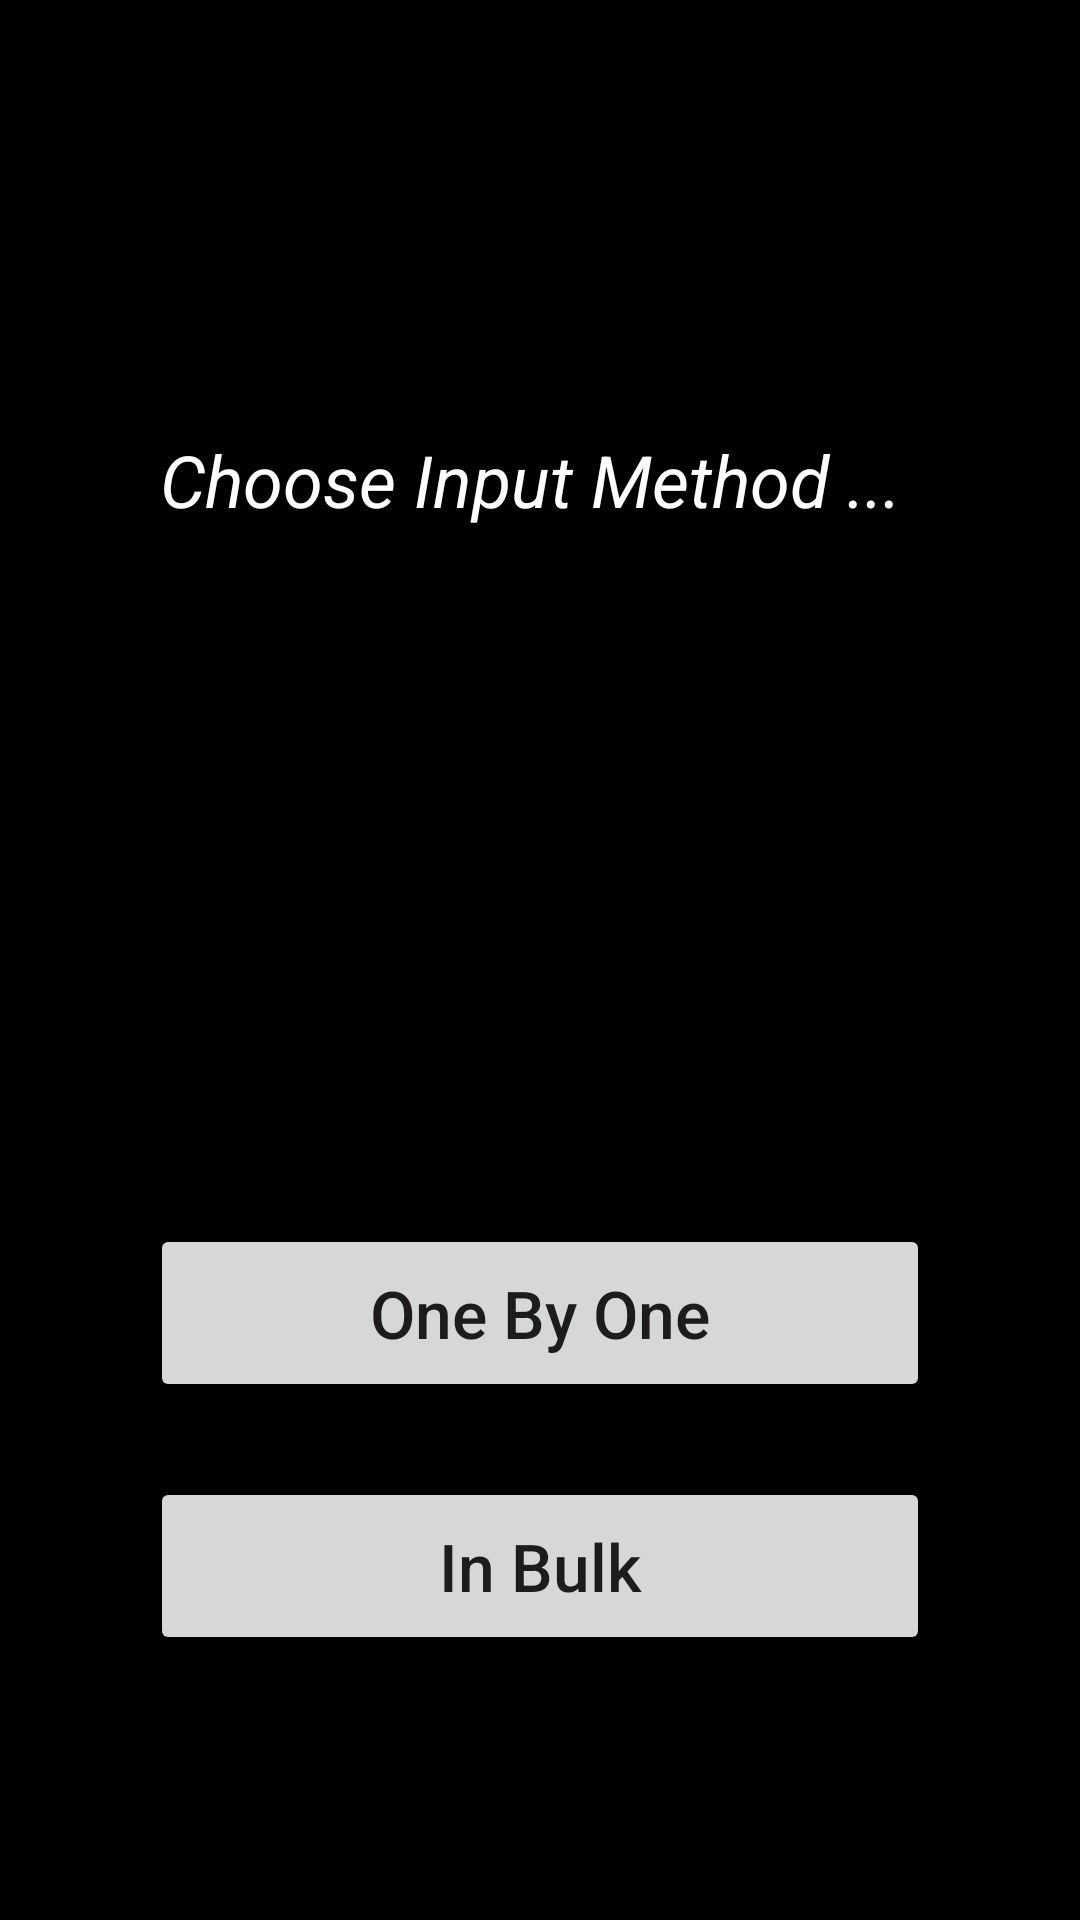

The Android layout XML behind this screen, and the referenced resources:
<!-- AndroidManifest.xml: application theme Theme.MaterialComponents.Light.DarkActionBar -->
<!-- res/layout/frag_main.xml -->
<LinearLayout
        android:layout_width="match_parent" android:layout_height="match_parent"
        android:background="#000000"
        android:orientation="vertical"
        xmlns:android="http://schemas.android.com/apk/res/android">


    <LinearLayout android:layout_width="match_parent" android:layout_height="match_parent"
                  android:layout_weight="1" android:gravity="center">


        <TextView android:layout_width="wrap_content" android:layout_height="wrap_content"
                  android:text="Choose Input Method ... "
                  android:textColor="#ffffff" android:textSize="24sp" android:textStyle="italic"
                 android:id="@+id/txtChoose"/>

    </LinearLayout>


    <LinearLayout android:layout_width="match_parent" android:layout_height="match_parent"
    android:layout_weight="1" android:gravity="center" android:orientation="vertical">

        <Button android:layout_width="match_parent" android:layout_height="wrap_content"
                android:text="One By One" android:textAllCaps="false"
                android:layout_marginStart="50dp"
                android:layout_marginEnd="50dp"
                android:textSize="22sp" android:padding="15dp"
                android:id="@+id/btnInOne"/>

        <Button android:layout_width="match_parent" android:layout_height="wrap_content"
                android:text="In Bulk" android:textAllCaps="false"
                android:layout_marginStart="50dp"
                android:layout_marginEnd="50dp"
                android:textSize="22sp" android:padding="15dp" android:layout_marginTop="25dp"
                android:id="@+id/btnInBulk"/>



    </LinearLayout>


</LinearLayout>
<!-- resources referenced by this layout -->
<resources>

</resources>
